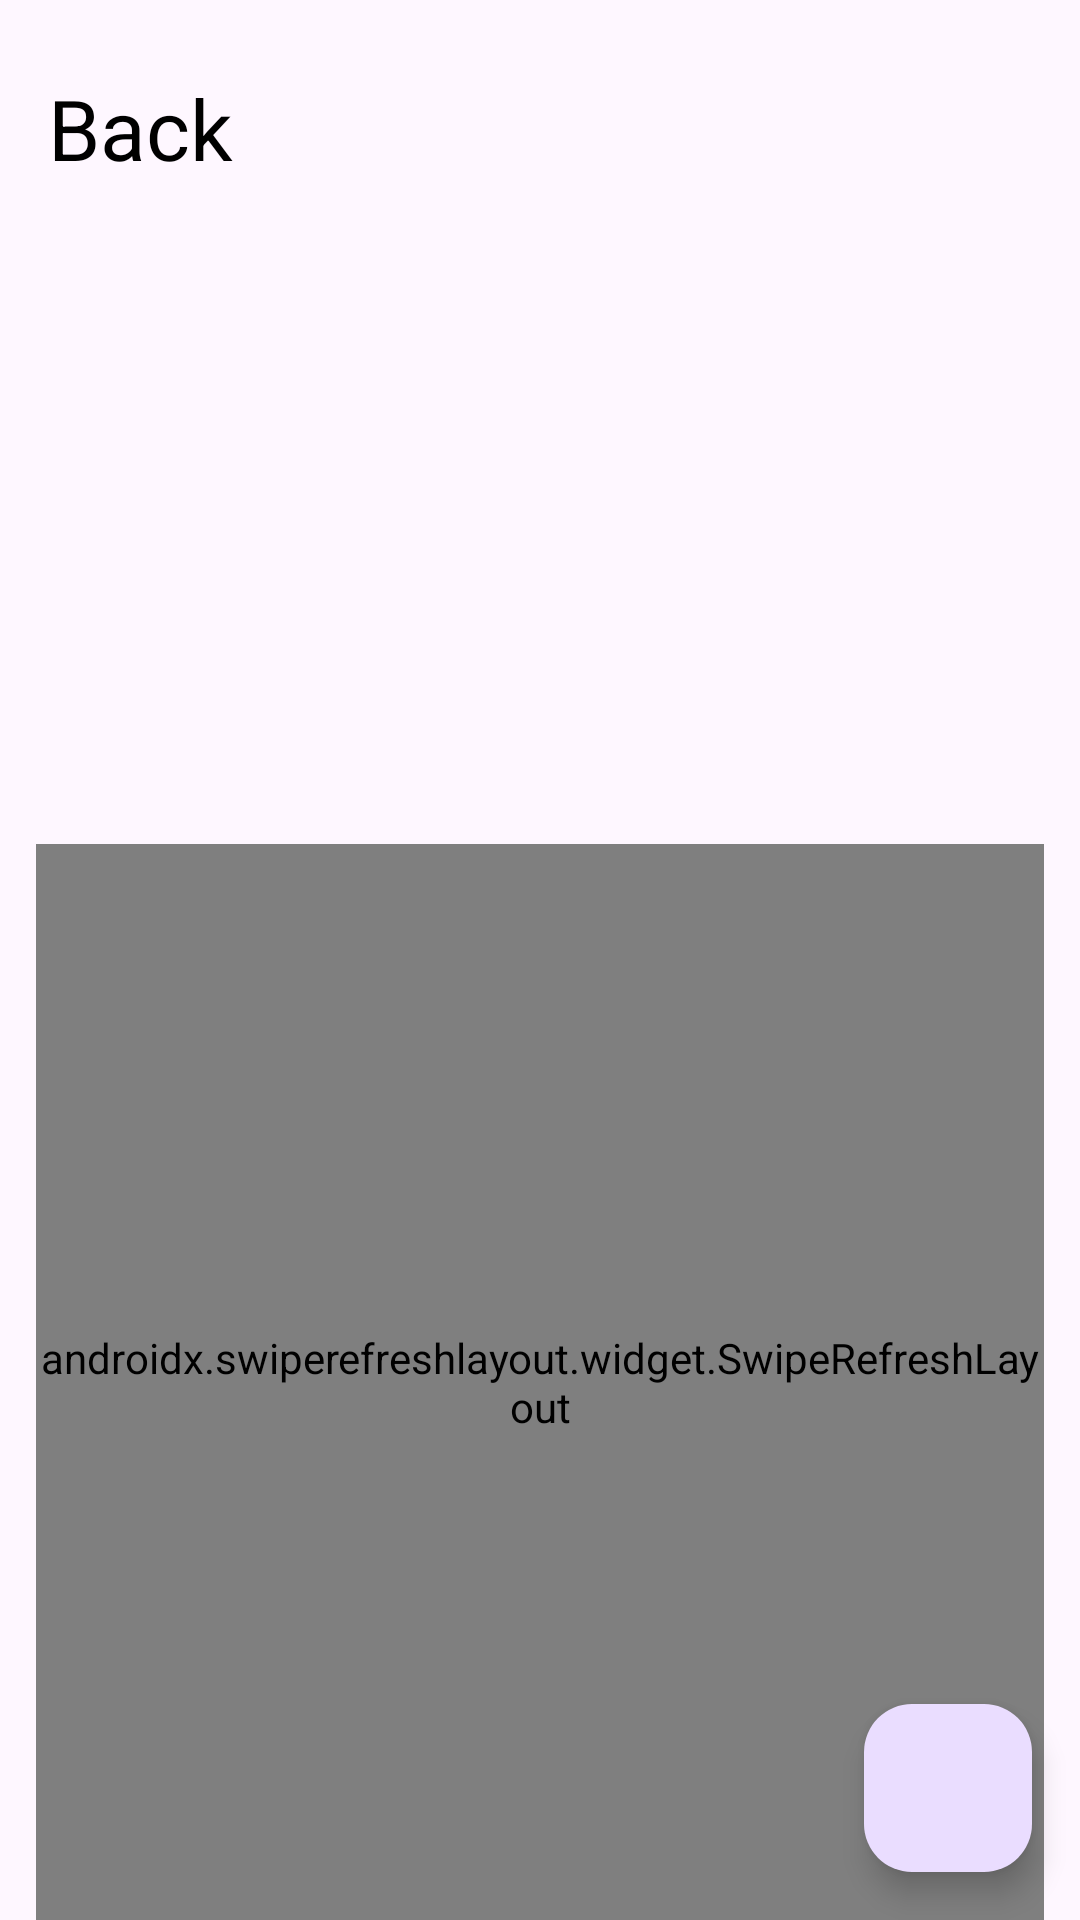

Reconstruct the res/layout file that produces this screen, plus the resources it refers to.
<!-- AndroidManifest.xml: application theme Theme.ShopApp -->
<!-- res/layout/fragment_product.xml -->
<?xml version="1.0" encoding="utf-8"?>
<androidx.coordinatorlayout.widget.CoordinatorLayout
    xmlns:android="http://schemas.android.com/apk/res/android"
    xmlns:tools="http://schemas.android.com/tools"
    xmlns:app="http://schemas.android.com/apk/res-auto"
    tools:context=".view.ProductFragment"

    android:layout_width="match_parent"
    android:layout_height="match_parent">

    <androidx.constraintlayout.widget.ConstraintLayout
        android:layout_width="match_parent"
        android:layout_height="match_parent"
        android:animateLayoutChanges="true">

        <Button
            android:id="@+id/back_button_product"

            style="?attr/materialIconButtonStyle"
            android:layout_width="wrap_content"
            android:layout_height="wrap_content"
            app:icon="@drawable/ic_back_arrow"
            app:iconTint="@color/black"
            android:visibility="gone"

            app:layout_constraintTop_toTopOf="@id/wasteid_product_title_tv"
            app:layout_constraintBottom_toBottomOf="@id/wasteid_product_title_tv"
            app:layout_constraintStart_toStartOf="parent"/>

        <TextView
            android:id="@+id/wasteid_product_title_tv"

            android:layout_width="wrap_content"
            android:layout_height="wrap_content"
            android:text="Back"
            android:textSize="28dp"
            android:textColor="@color/black"

            app:layout_constraintTop_toTopOf="parent"
            android:layout_marginTop="24dp"
            app:layout_constraintStart_toEndOf="@id/back_button_product"
            android:layout_marginStart="16dp"/>

        <androidx.recyclerview.widget.RecyclerView
            android:id="@+id/carousel_recycler_view"
            android:layout_width="match_parent"
            android:layout_height="196dp"
            android:clipChildren="false"
            android:clipToPadding="false"

            app:layout_constraintTop_toBottomOf="@id/wasteid_product_title_tv"
            android:layout_marginTop="24dp"
            app:layout_constraintStart_toStartOf="parent"
            android:layout_marginStart="16dp"
            app:layout_constraintEnd_toEndOf="parent"
            android:layout_marginEnd="16dp"/>

        <androidx.swiperefreshlayout.widget.SwipeRefreshLayout
            android:id="@+id/swipe_refresh_layout_product"

            app:layout_behavior="@string/searchbar_scrolling_view_behavior"
            android:layout_width="match_parent"
            android:layout_height="0dp"

            app:layout_constraintTop_toBottomOf="@id/carousel_recycler_view"
            app:layout_constraintStart_toStartOf="parent"
            android:layout_marginStart="12dp"
            app:layout_constraintEnd_toEndOf="parent"
            android:layout_marginEnd="12dp"
            app:layout_constraintBottom_toBottomOf="parent">

            <ScrollView
                android:id="@+id/product_scroll_view_tv"

                android:layout_width="match_parent"
                android:layout_height="wrap_content">

                <androidx.constraintlayout.widget.ConstraintLayout
                    android:layout_width="match_parent"
                    android:layout_height="wrap_content">

                    <TextView
                        android:id="@+id/product_name_tv"

                        android:layout_width="match_parent"
                        android:layout_height="wrap_content"
                        android:gravity="left"
                        android:text="Xiaomi Redmi Note 4X"
                        android:textColor="@color/black"
                        android:textSize="22dp"

                        app:layout_constraintTop_toTopOf="parent"
                        android:layout_marginTop="24dp" />

                    <TextView
                        android:id="@+id/product_category_tv"

                        android:layout_width="match_parent"
                        android:layout_height="wrap_content"
                        android:gravity="left"
                        android:text="Category: "
                        android:textColor="@color/black"
                        android:textSize="14dp"

                        app:layout_constraintTop_toBottomOf="@id/product_name_tv"
                        android:layout_marginTop="8dp" />

                    <TextView
                        android:id="@+id/product_description_tv"

                        android:layout_width="match_parent"
                        android:layout_height="wrap_content"
                        android:text="The colorful Redmi Note 4X is equipped with a large battery with a capacit of 4100mAh, while its thickness is only 8.45 mm."
                        android:textColor="@color/black"
                        android:textSize="16dp"

                        app:layout_constraintTop_toBottomOf="@id/product_category_tv"
                        android:layout_marginTop="12dp"
                        app:layout_constraintBottom_toBottomOf="parent"
                        android:layout_marginBottom="72dp"/>

                </androidx.constraintlayout.widget.ConstraintLayout>

            </ScrollView>

        </androidx.swiperefreshlayout.widget.SwipeRefreshLayout>

    </androidx.constraintlayout.widget.ConstraintLayout>

    <com.google.android.material.floatingactionbutton.FloatingActionButton
        android:id="@+id/plus_fab_product"
        android:layout_width="wrap_content"
        android:layout_height="wrap_content"
        android:layout_gravity="bottom|end"
        android:layout_margin="16dp"
        app:srcCompat="@drawable/ic_plus_24"/>

</androidx.coordinatorlayout.widget.CoordinatorLayout>
<!-- resources referenced by this layout -->
<resources>
  <color name="black">#FF000000</color>
  <style name="Theme.ShopApp" parent="Theme.Material3.Light.NoActionBar">
          
          <item name="colorPrimary">@color/purple_500</item>
          <item name="colorPrimaryVariant">@color/purple_700</item>
          <item name="colorOnPrimary">@color/white</item>
          
          <item name="colorSecondary">@color/teal_200</item>
          <item name="colorSecondaryVariant">@color/teal_700</item>
          <item name="colorOnSecondary">@color/black</item>
          
          <item name="android:statusBarColor">?attr/colorPrimaryVariant</item>
          
  
  
      </style>
  <color name="purple_500">#FF6200EE</color>
  <color name="purple_700">#FF3700B3</color>
  <color name="white">#FFFFFFFF</color>
  <color name="teal_200">#FF03DAC5</color>
  <color name="teal_700">#FF018786</color>
</resources>
